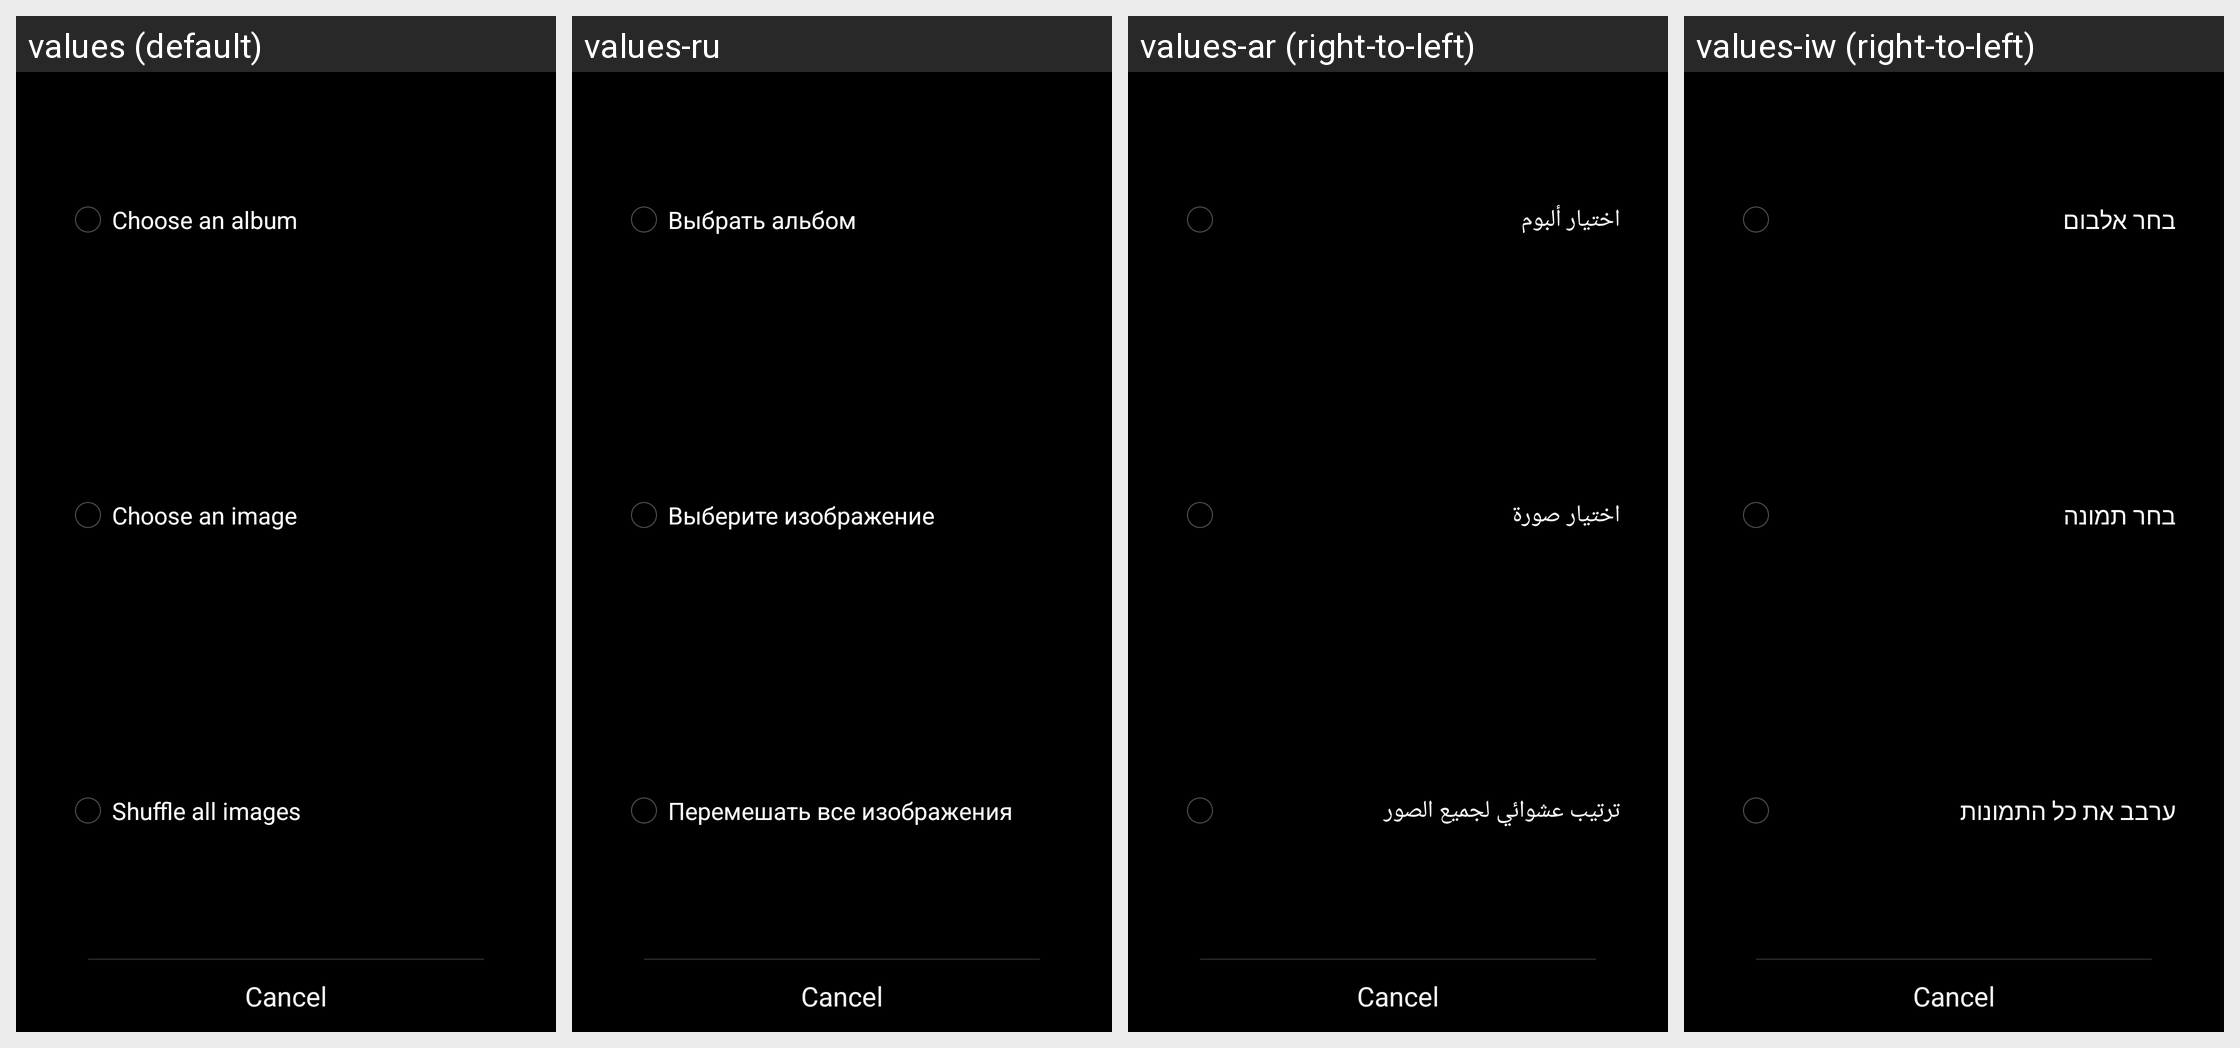

Here is an Android app screen in its default locale and in the app's own translations. Write out the translated-string differences for the strings that appear on this screen.
Android screen res/layout/choose_widget_type.xml rendered under 4 locales, left to right: values (default), values-ru, values-ar (right-to-left), values-iw (right-to-left). Device: Nexus 5 (rendered at 1080×1920; each locale shown at half size, 540×960, under a caption strip naming it); theme Theme.Gallery.
Other locales in the repository, not shown: values-bg, values-ca, values-cs, values-da, values-de, values-el, values-en-rGB, values-es, values-es-rUS, values-fa, values-fi, values-fr, values-hr, values-hu, values-in, values-it, values-ja, values-ko, values-lt, values-lv, values-nb, values-nl, values-pl, values-pt, values-pt-rPT, values-ro, values-sk, values-sl, values-sr, values-sv, values-th, values-tl, values-tr, values-uk, values-vi, values-zh-rCN, values-zh-rTW.
Strings drawn on this screen, with the default value and each locale's value (text and hints the layout hard-codes, and strings that could not be matched under every locale, appear in the picture but are not listed):

widget_type_album
  values: Choose an album
  values-ru: Выбрать альбом
  values-ar: اختيار ألبوم
  values-iw: בחר אלבום

widget_type_photo
  values: Choose an image
  values-ru: Выберите изображение
  values-ar: اختيار صورة
  values-iw: בחר תמונה

widget_type_shuffle
  values: Shuffle all images
  values-ru: Перемешать все изображения
  values-ar: ترتيب عشوائي لجميع الصور
  values-iw: ערבב את כל התמונות
